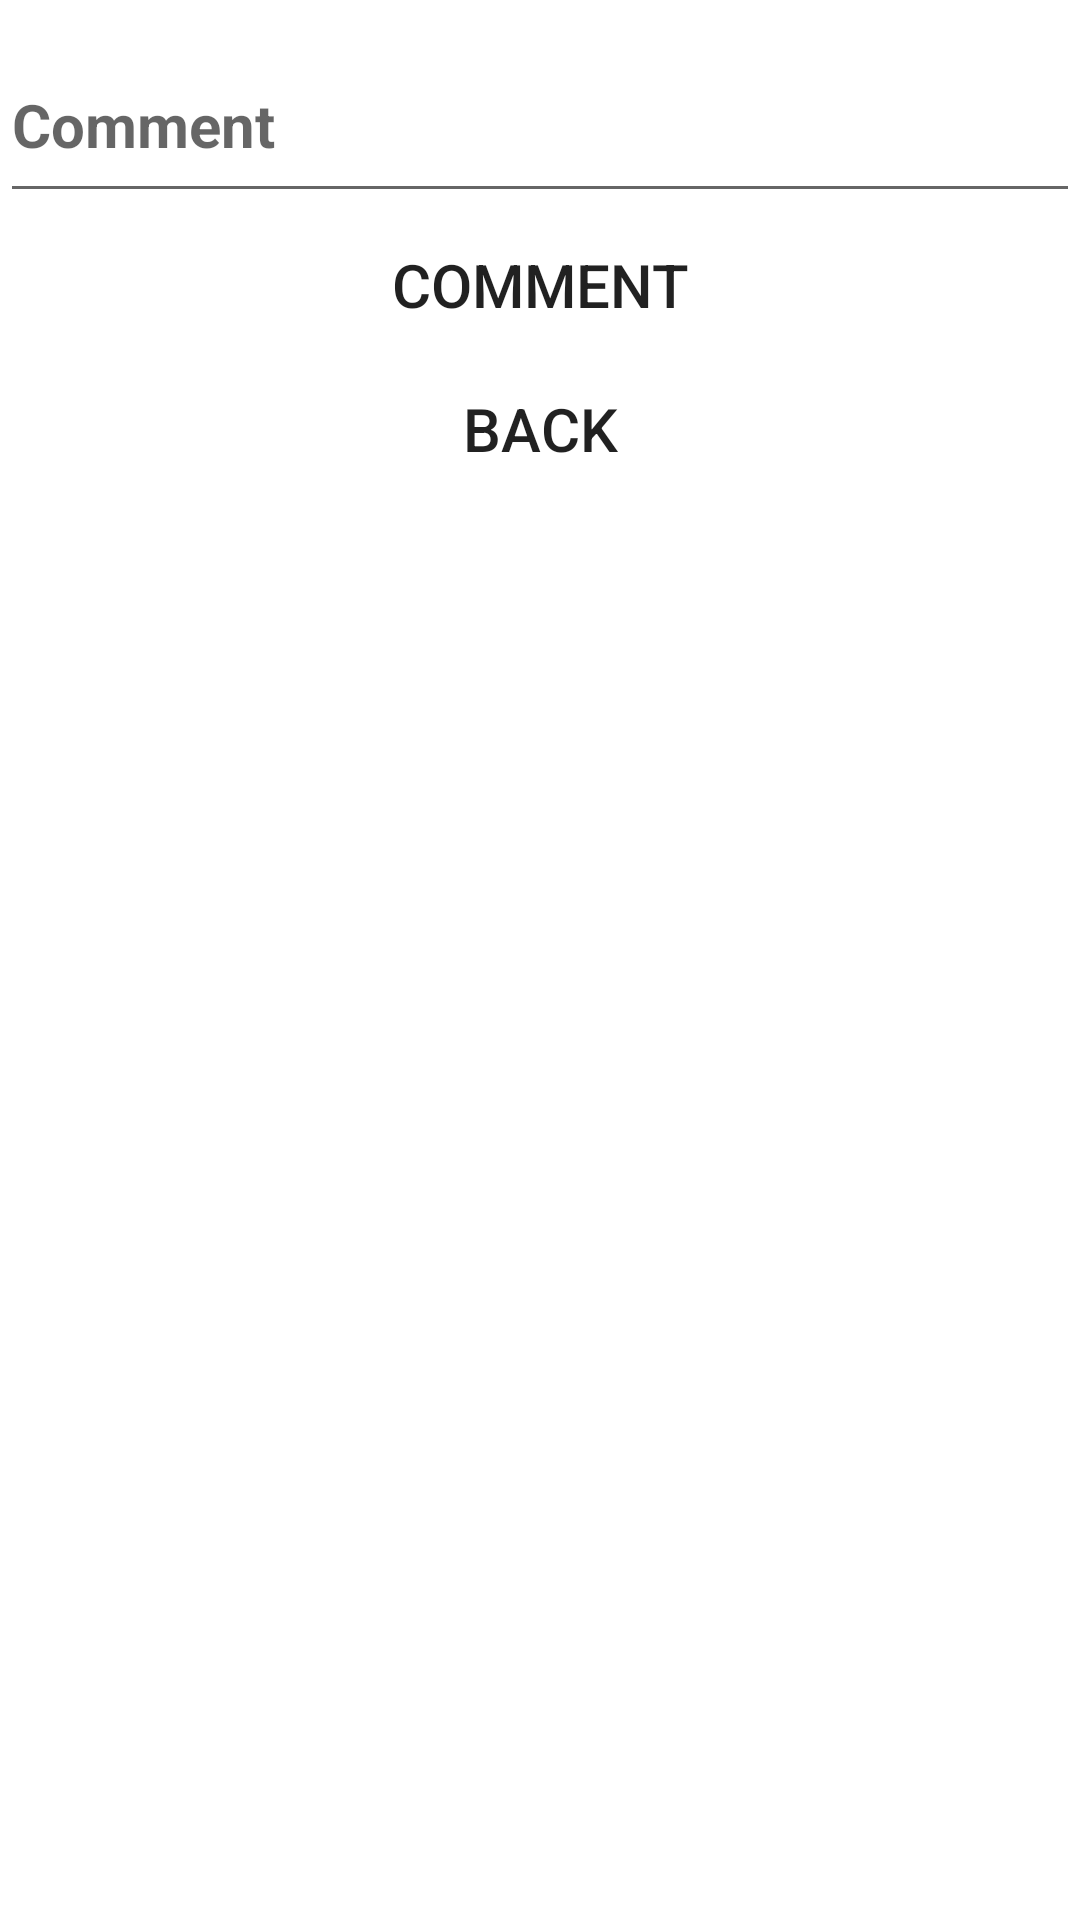

Android layout source for this screen:
<!-- AndroidManifest.xml: application theme AppTheme -->
<!-- res/layout/activity_comment.xml -->
<?xml version="1.0" encoding="utf-8"?>
<RelativeLayout xmlns:android="http://schemas.android.com/apk/res/android"
    android:id="@+id/main_content"
    android:layout_width="match_parent"
    android:layout_height="match_parent">

    <android.support.design.widget.TextInputLayout
        android:id="@+id/tIn"
        android:layout_width="match_parent"
        android:layout_height="wrap_content">

        <android.support.design.widget.TextInputEditText
            android:id="@+id/textComment"
            android:layout_width="match_parent"
            android:layout_height="60dp"
            android:hint="Comment"
            android:textSize="20dp"
            android:textStyle="bold" />

        <Button
            android:id="@+id/buttonComment"
            android:layout_width="match_parent"
            android:layout_height="wrap_content"
            android:layout_weight="1"
            android:background="@android:color/transparent"
            android:text="Comment"
            android:textSize="20dp" />

    </android.support.design.widget.TextInputLayout>

    <Button
        android:id="@+id/commBack"
        android:layout_width="match_parent"
        android:layout_height="wrap_content"
        android:layout_below="@+id/tIn"
        android:layout_weight="1"
        android:background="@android:color/transparent"
        android:text="Back"
        android:textSize="20dp" />

    <ListView
        android:id="@+id/listComment"
        android:layout_width="match_parent"
        android:layout_height="356dp"
        android:layout_alignParentStart="true"
        android:layout_alignParentTop="true"
        android:layout_below="@+id/commBack"
        android:layout_marginTop="155dp">

    </ListView>

</RelativeLayout>
<!-- resources referenced by this layout -->
<resources>
  <style name="AppTheme" parent="Theme.AppCompat.Light.DarkActionBar">
          
          <item name="colorPrimary">@color/colorPrimary</item>
          <item name="colorPrimaryDark">@color/colorPrimaryDark</item>
          <item name="colorAccent">@color/colorAccent</item>
          <item name="android:windowBackground">@drawable/backgroundapp</item>
      </style>
  <color name="colorPrimary">#7783c3</color>
  <color name="colorPrimaryDark">#303F9F</color>
  <color name="colorAccent">#FF4081</color>
</resources>
